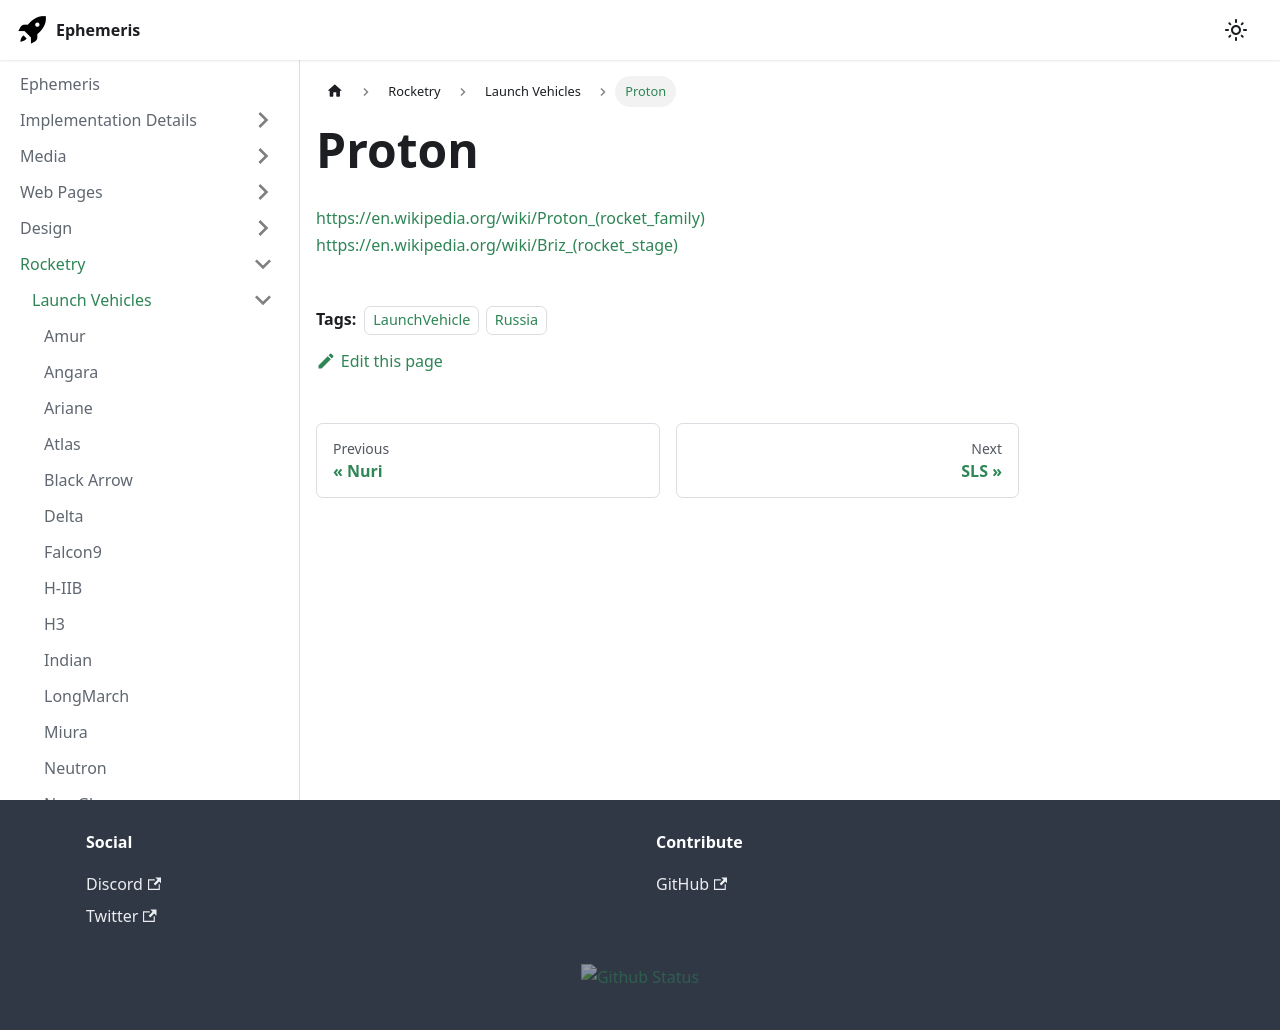

repository: martindevans/EphemerisNotes · page: Rocketry/LaunchVehicles/Proton/index.html · generator: docusaurus

---
tags:
    - LaunchVehicle
    - Russia
---

https://en.wikipedia.org/wiki/Proton_(rocket_family)
https://en.wikipedia.org/wiki/Briz_(rocket_stage)
